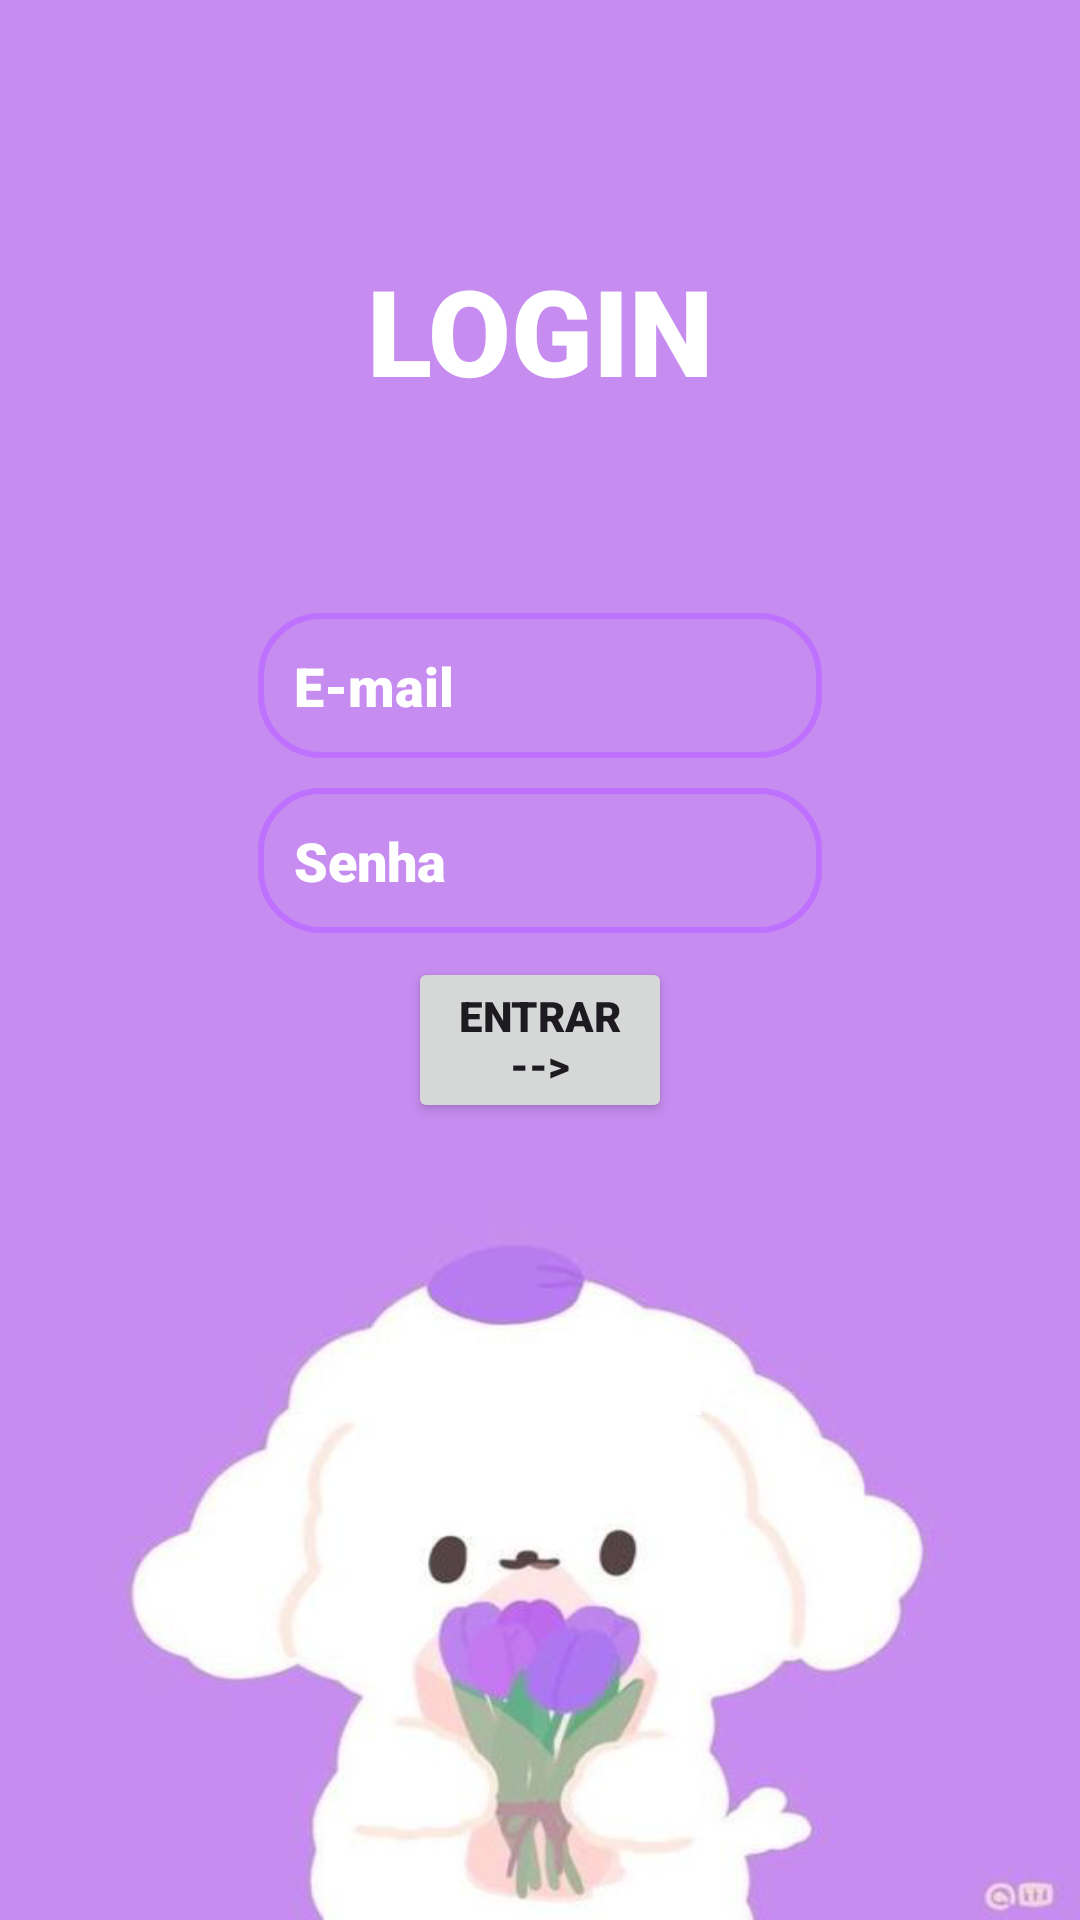

This screen was rendered from an Android layout file. Write that file and the resources it references.
<!-- AndroidManifest.xml: application theme Theme.AppEstacio -->
<!-- res/layout/activity_login2.xml -->
<?xml version="1.0" encoding="utf-8"?>
<androidx.constraintlayout.widget.ConstraintLayout
    xmlns:android="http://schemas.android.com/apk/res/android"
    xmlns:app="http://schemas.android.com/apk/res-auto"
    xmlns:tools="http://schemas.android.com/tools"
    android:id="@+id/main"
    android:layout_width="match_parent"
    android:padding="16dp"
    android:background="@drawable/cachorro_telas"
    android:layout_height="match_parent"
    tools:context=".LoginActivity2">

    <EditText
        android:id="@+id/loginUsername"
        android:autofillHints="E-mail"
        android:fontFamily="sans-serif-black"
        android:hint="E-mail"
        android:padding="12dp"
        android:background="@drawable/edittext_border"
        app:layout_constraintStart_toStartOf="parent"
        app:layout_constraintEnd_toEndOf="parent"
        app:layout_constraintTop_toTopOf="parent"
        android:layout_marginTop="170dp"
        android:layout_marginBottom="40dp"
        android:layout_marginStart="70dp"
        android:layout_marginEnd="70dp"
        android:layout_width="0dp"
        android:layout_height="wrap_content"
        android:ems="10"
        android:inputType="textEmailAddress"
        app:layout_constraintBottom_toBottomOf="@+id/loginPassword"
        android:textColorHint="@color/white"
        tools:ignore="HardcodedText"/>

    <EditText
        android:id="@+id/loginPassword"
        android:layout_width="0dp"
        android:fontFamily="sans-serif-black"
        android:textColorHint="@color/white"
        android:autofillHints="Senha"
        android:hint="Senha"
        android:padding="12dp"
        android:background="@drawable/edittext_border"
        app:layout_constraintStart_toStartOf="parent"
        app:layout_constraintEnd_toEndOf="parent"
        app:layout_constraintTop_toBottomOf="@id/loginUsername"
        app:layout_constraintBottom_toTopOf="@+id/loginButtom"
        android:layout_marginBottom="8dp"
        android:layout_marginStart="70dp"
        android:layout_marginEnd="70dp"
        android:layout_marginTop="10dp"
        android:layout_height="wrap_content"
        android:ems="10"
        android:inputType="textPassword"
        tools:ignore="HardcodedText"/>

    <Button
        android:id="@+id/loginButtom"
        android:layout_width="0dp"
        android:layout_height="wrap_content"
        android:fontFamily="sans-serif-black"
        android:layout_marginBottom="8dp"
        android:layout_marginStart="120dp"
        android:layout_marginEnd="120dp"
        android:text="Entrar -->"
        app:layout_constraintBottom_toTopOf="@+id/cadastroRedirect"
        app:layout_constraintStart_toStartOf="parent"
        app:layout_constraintEnd_toEndOf="parent"
        app:layout_constraintTop_toBottomOf="@id/loginPassword"
        tools:ignore="HardcodedText" />

    <TextView
        android:id="@+id/cadastroRedirect"
        android:textColor="@color/white"
        android:fontFamily="sans-serif-black"
        android:layout_width="0dp"
        android:layout_height="wrap_content"
        android:textSize="18sp"
        android:gravity="center"
        android:layout_marginTop="70dp"
        android:rotationX="0"
        android:text="Não tem conta?"
        app:layout_constraintStart_toStartOf="parent"
        app:layout_constraintEnd_toEndOf="parent"
        app:layout_constraintBottom_toBottomOf="@id/loginButtom"
        app:layout_constraintTop_toBottomOf="@id/loginButtom"
        tools:ignore="HardcodedText" />

    <TextView
        android:id="@+id/title"
        android:layout_width="238dp"
        android:layout_height="125dp"
        android:layout_marginBottom="80dp"
        android:fontFamily="sans-serif-black"
        android:gravity="center"
        android:text="LOGIN"
        android:textSize="40sp"
        android:textColor="@color/white"
        app:layout_constraintStart_toStartOf="@id/loginUsername"
        app:layout_constraintEnd_toEndOf="@id/loginUsername"
        app:layout_constraintBottom_toBottomOf="@id/loginUsername"
        tools:ignore="HardcodedText"/>

</androidx.constraintlayout.widget.ConstraintLayout>
<!-- resources referenced by this layout -->
<resources>
  <color name="white">#FFFFFFFF</color>
  <!-- drawable cachorro_telas: png bitmap (drawable, 94418 bytes) -->
  <!-- drawable edittext_border (drawable) -->
  <?xml version="1.0" encoding="utf-8"?>
  
  <shape xmlns:android="http://schemas.android.com/apk/res/android"
      android:shape="rectangle">
  
      <stroke
          android:color="@color/purple"
          android:width="2dp"/>
  
      <corners
          android:radius="20dp"/>
  
  
  </shape>
  <style name="Theme.AppEstacio" parent="Base.Theme.AppEstacio" />
  <color name="purple">#be70ff</color>
  <style name="Base.Theme.AppEstacio" parent="Theme.Material3.DayNight.NoActionBar">
          
          <item name="colorPrimary">@color/purple</item>
          <item name="colorPrimaryVariant">@color/purple</item>
          <item name="android:statusBarColor">@color/purple</item>
  
      </style>
</resources>
